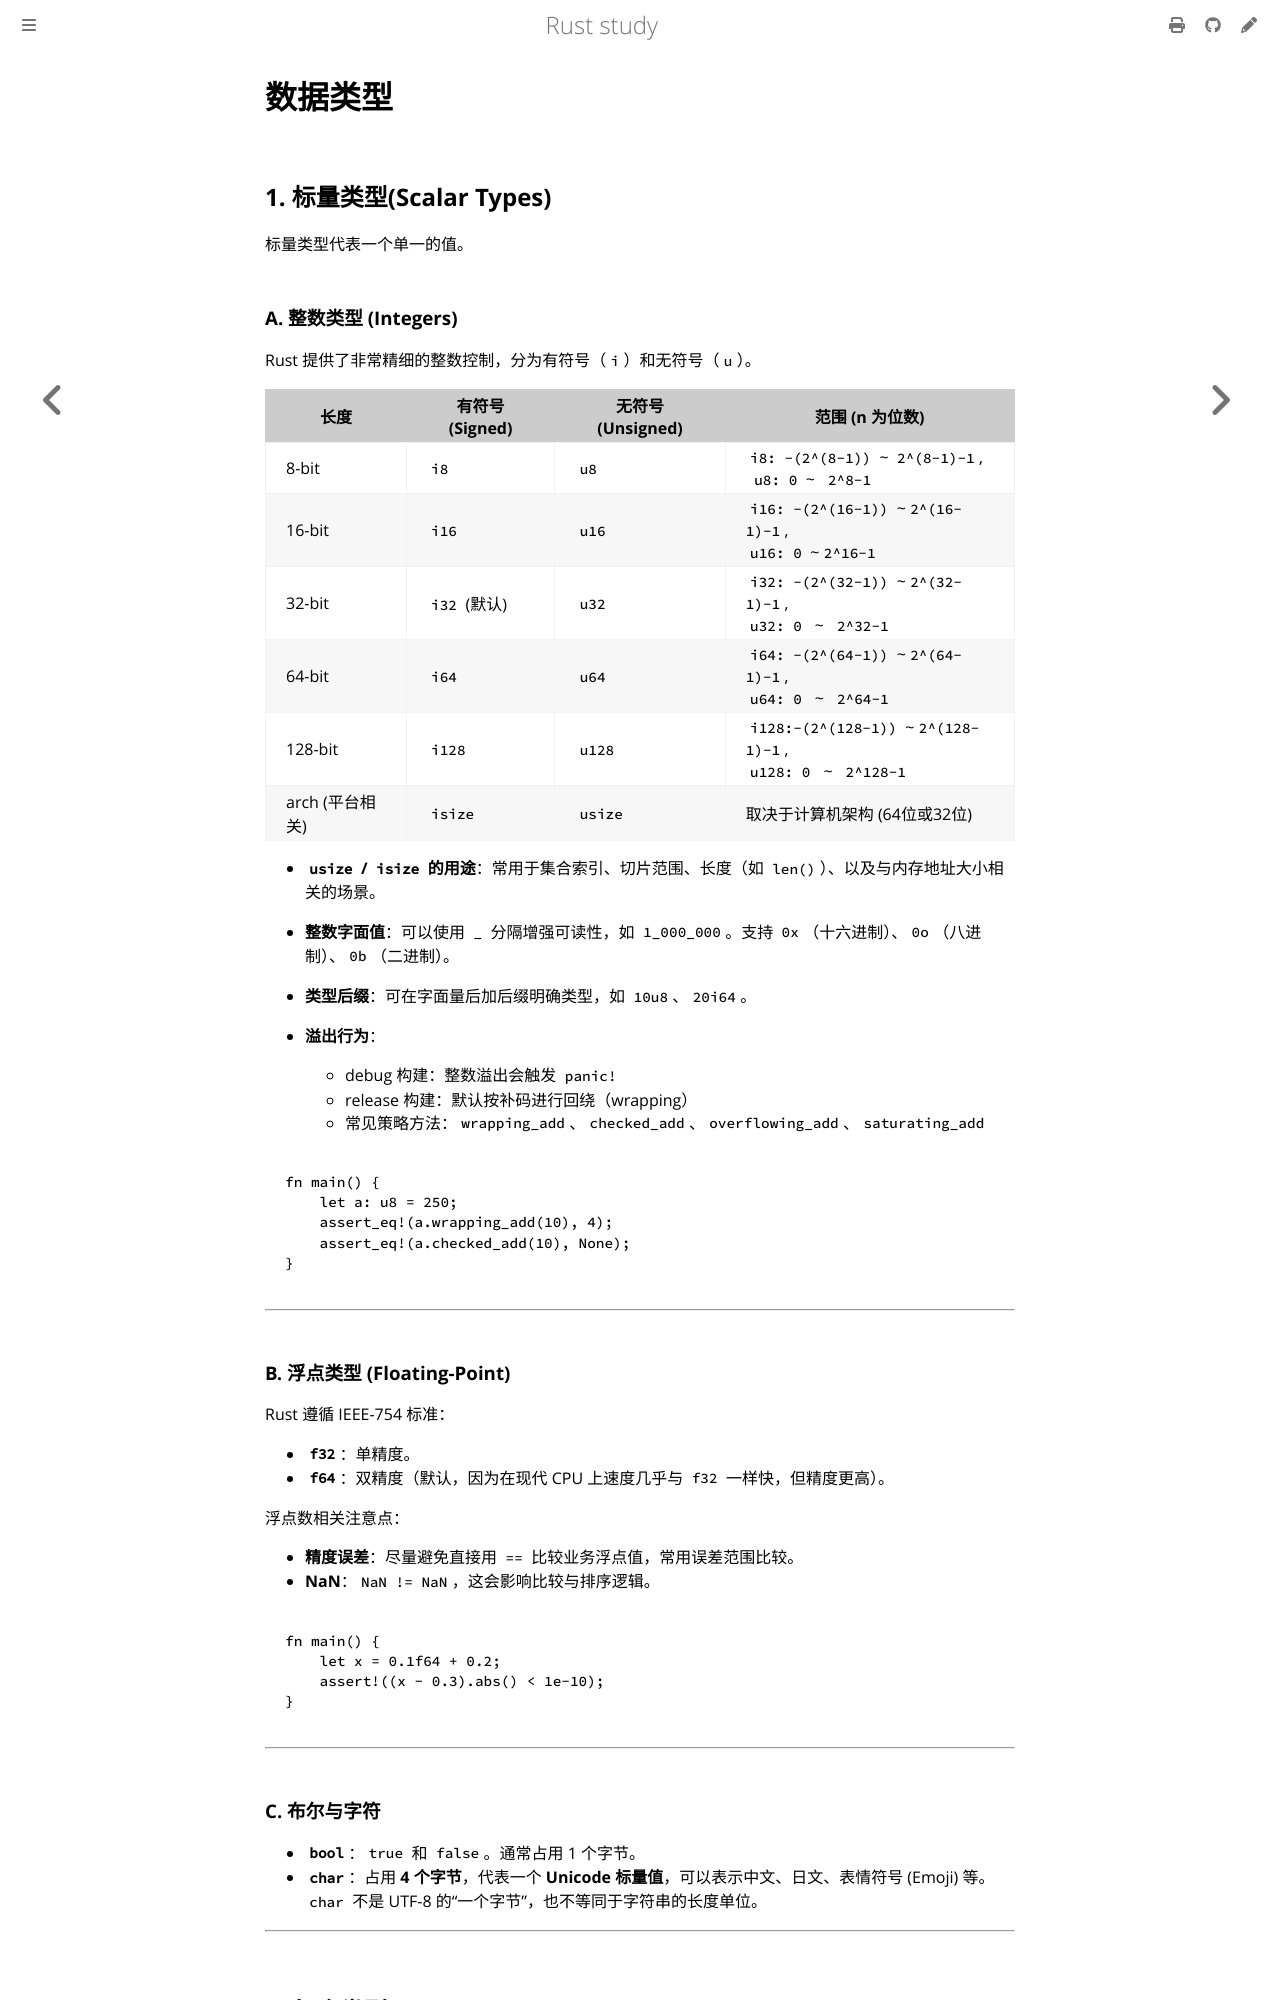

repository: 169LI/rust-study · page: Rust学习/基础语法/数据类型.html · generator: mdbook

# 数据类型

## 1. 标量类型(Scalar Types)

标量类型代表一个单一的值。

### A. 整数类型 (Integers)

Rust 提供了非常精细的整数控制，分为有符号（`i`）和无符号（`u`）。

| 长度            | 有符号 (Signed) | 无符号 (Unsigned) | 范围 (n 为位数)                                                         |
| --------------- | --------------- | ----------------- | ----------------------------------------------------------------------- |
| 8-bit           | `i8`          | `u8`            | `i8: -(2^(8-1))` ~ `2^(8-1)-1`,<br /> `u8: 0` ~` 2^8-1`        |
| 16-bit          | `i16`         | `u16`           | `i16: -(2^(16-1))` ~`2^(16-1)-1`,<br />`u16: 0` ~`2^16-1`       |
| 32-bit          | `i32` (默认)  | `u32`           | `i32: -(2^(32-1))` ~`2^(32-1)-1`,<br />`u32: 0 ` ~` 2^32-1`     |
| 64-bit          | `i64`         | `u64`           | `i64: -(2^(64-1))` ~`2^(64-1)-1`,<br />`u64: 0 ` ~` 2^64-1`     |
| 128-bit         | `i128`        | `u128`          | `i128:-(2^(128-1))` ~`2^(128-1)-1`,<br />`u128: 0 ` ~` 2^128-1` |
| arch (平台相关) | `isize`       | `usize`         | 取决于计算机架构 (64位或32位)                                           |

* **`usize` / `isize` 的用途**：常用于集合索引、切片范围、长度（如 `len()`）、以及与内存地址大小相关的场景。
* **整数字面值**：可以使用 `_` 分隔增强可读性，如 `1_000_000`。支持 `0x`（十六进制）、`0o`（八进制）、`0b`（二进制）。
* **类型后缀**：可在字面量后加后缀明确类型，如 `10u8`、`20i64`。
* **溢出行为**：

  * debug 构建：整数溢出会触发 `panic!`
  * release 构建：默认按补码进行回绕（wrapping）
  * 常见策略方法：`wrapping_add`、`checked_add`、`overflowing_add`、`saturating_add`

```rust,editable
fn main() {
    let a: u8 = 250;
    assert_eq!(a.wrapping_add(10), 4);
    assert_eq!(a.checked_add(10), None);
}
```

---
